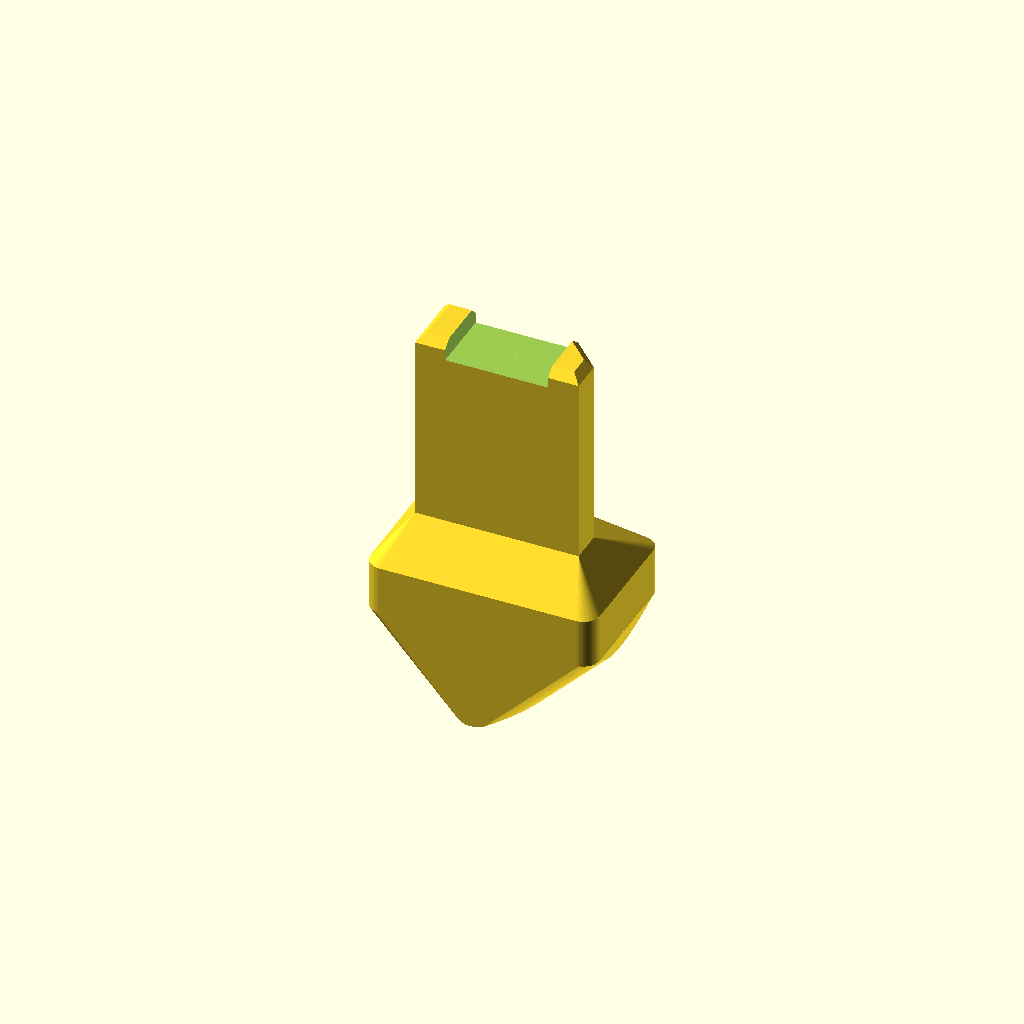
Cell 1: rendered with the file's own defaults.
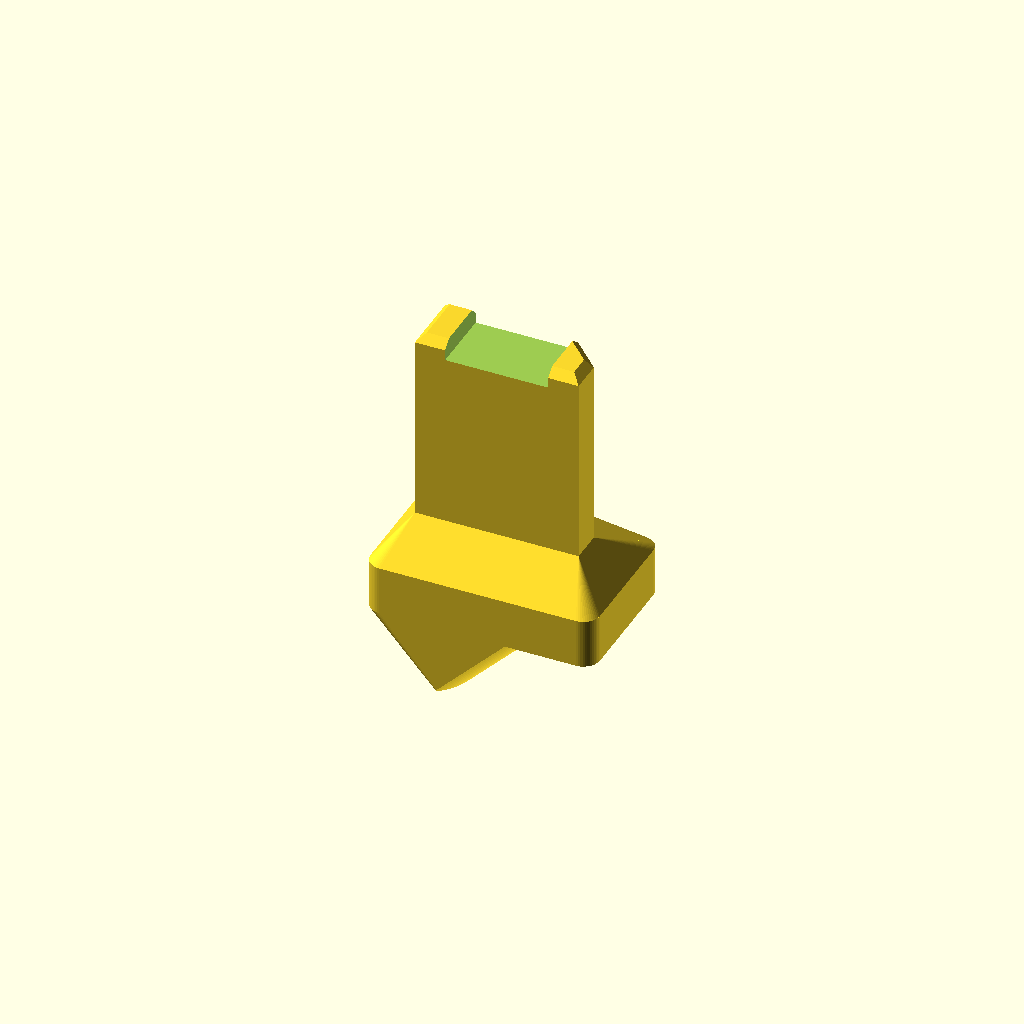
Cell 2: the same model with BED_AXIS_X = -9.04.
All cells are drawn from one camera (rotation 55°, 0°, 25°, orthographic, colour scheme Cornfield), so only the parameter changes between them.
Source of the model, 05-engineering/cad/tips/tip_P_carrier.scad:
// =====================================================================
//  tip_P_carrier.scad — SP1 tip P: carrier for a trimmed PRESS-ON NAIL
//  PROJECT SCRATCH · 05-engineering/cad/tips · units: mm
//  Zero-fabrication reference tip.  A press-on ABS nail (KISS 100 Full-Cover,
//  size 1-2, ~8-9 mm wide), trimmed to 10 mm long, is CA-bonded
//  with its concave underside on a CONVEX cylindrical bed (R 8.5, axis at 45 deg)
//  so its convex dorsal face faces +X and down = the leading face.
//  Bed length ≈ 7.5 mm; the nail's free edge overhangs ≈ 2.5-3 mm; fill the void
//  under the overhang with gel CA / 5-min epoxy (no hollow under the nail).
//  EDGE RADIUS (red line 11, DESIGN-FREEZE 1.8): a single ~0.6 mm nail can only
//  be filed to R <= 0.3 (half its thickness) = A45 class, GATED.  For first human
//  sessions nest two nails CA-bonded (~1.2 mm) or use one >= 0.8 mm thick, and
//  file the free edge to R 0.4-0.5; tape test (L9) before use.
//  Nail edge lowest point ≈ z = -14.3 to -14.7 (-15.0 with two nested nails).
//  Free overhang beyond the gel-CA fill: <= 3 mm (ABS proof load, redteam-2).
//  Loaded sense +X.  Print: PETG, tang down, 0.10 mm layers.
// =====================================================================
include <tm1_tang_lib.scad>
$fn = TM1_FN;

BED_R       = 8.5;      // convex bed radius (nail underside R ≈ 8.5-9)
BED_ATTACK  = 45;       // bed axis angle: rises toward +X at this angle
BED_AXIS_X  = -4.52;    // axis passes through (BED_AXIS_X, 0, BED_AXIS_Z); the bed surface meets
BED_AXIS_Z  = -6.0;     // the band's bottom front edge at |y| = 3.4 (band corner at y = 0 is 7.8 mm
                        // from the axis); at y = 0 the bed spans z = -6.9 .. -10.6
BOSS_FRONT  = [5.0, -9.0];   // hull point giving material out to the bed surface
BOSS_BOTTOM = [-0.5, -10.5]; // hull point: pulp lump behind/below the bed (r = 1 cylinders)
CROSS_HOLE  = false;

module tip_P_carrier(cross_hole = CROSS_HOLE) {
    tm1_tip_base(cross_hole);
    difference() {
        hull() {
            tm1_band_slab();
            tm1_ycyl(1.0, TM1_SH_Y, BOSS_FRONT[0], BOSS_FRONT[1]);
            tm1_ycyl(1.0, TM1_SH_Y, BOSS_BOTTOM[0], BOSS_BOTTOM[1]);
        }
        // carve the convex bed: remove everything farther than BED_R from the
        // inclined axis, but only below the shoulder band
        intersection() {
            translate([BED_AXIS_X, 0, BED_AXIS_Z]) rotate([0, 90 - BED_ATTACK, 0])
                difference() {
                    cylinder(r = 40, h = 60, center = true, $fn = TM1_FN);
                    cylinder(r = BED_R, h = 62, center = true, $fn = 180);
                }
            translate([0, 0, TM1_SH_BOT - 50]) cube([100, 100, 100], center = true);
        }
    }
}

tip_P_carrier();
Parameter table extracted from the source (name, type, default, range or options):
BED_R: number, default 8.5
BED_ATTACK: number, default 45
BED_AXIS_X: number, default -4.52
BED_AXIS_Z: number, default -6
BOSS_FRONT: vector, default [5, -9]
BOSS_BOTTOM: vector, default [-0.5, -10.5]
CROSS_HOLE: bool, default false
